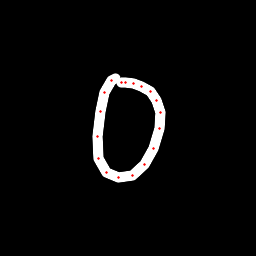

Values plotted in this chart, from the file beside it:
x, y, hover, eod
115.3, 78.88, 0.0, 0.0
111.7, 80.75, 0.0, 0.0
104.9, 92.49, 0.0, 0.0
100.7, 111, 0.0, 0.0
97.72, 136.4, 0.0, 0.0
98.89, 158.1, 0.0, 0.0
106.7, 172.4, 0.0, 0.0
118.1, 178, 0.0, 0.0
132.1, 175.3, 0.0, 0.0
144.8, 164.3, 0.0, 0.0
154, 148.6, 0.0, 0.0
159.2, 128.1, 0.0, 0.0
160.1, 112.9, 0.0, 0.0
156.7, 100, 0.0, 0.0
150.1, 91.64, 0.0, 0.0
142, 86.59, 0.0, 0.0
133.2, 83.89, 0.0, 0.0
125.3, 82.93, 0.0, 0.0
121.2, 82.18, 0.0, 1.0
